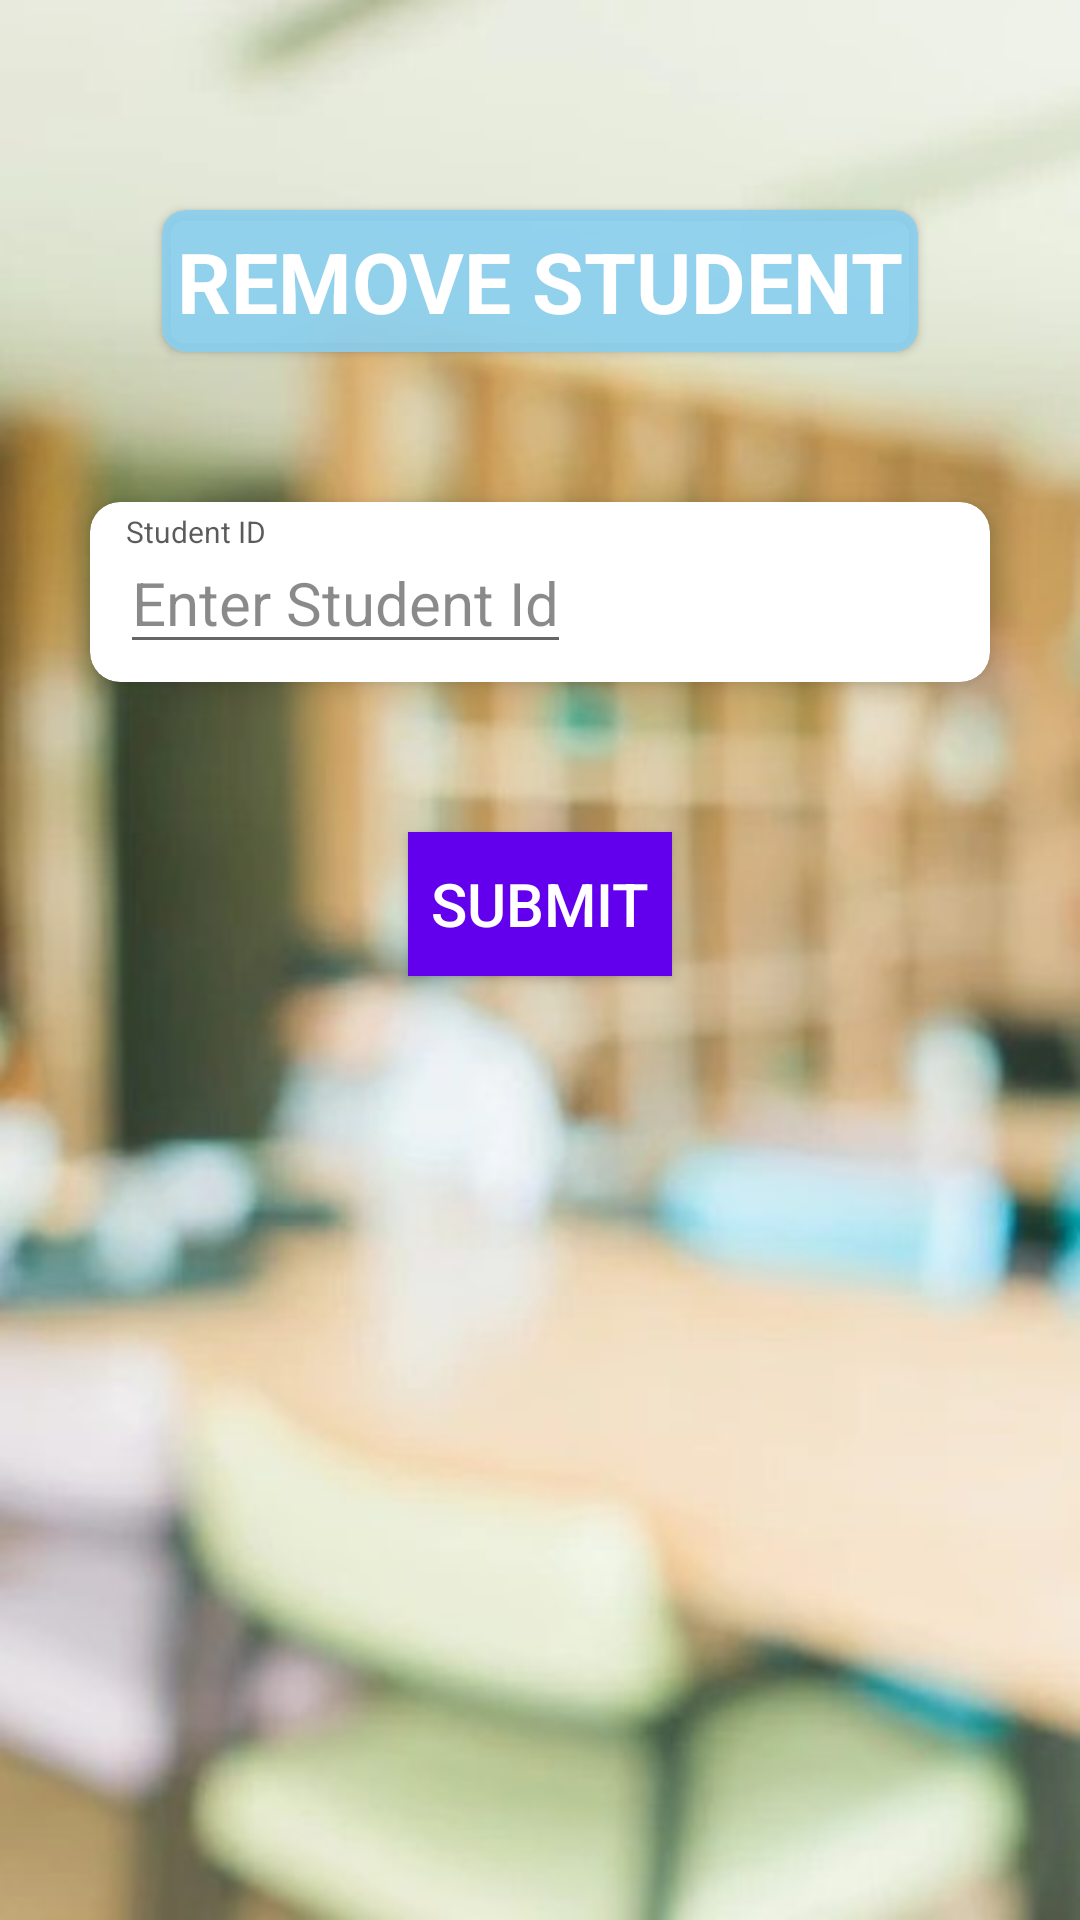

This screen was rendered from an Android layout file. Write that file and the resources it references.
<!-- AndroidManifest.xml: application theme Theme.CampusConnect -->
<!-- res/layout/activity_remove_student.xml -->
<?xml version="1.0" encoding="utf-8"?>
<RelativeLayout xmlns:android="http://schemas.android.com/apk/res/android"
    xmlns:app="http://schemas.android.com/apk/res-auto"
    xmlns:tools="http://schemas.android.com/tools"
    android:layout_width="match_parent"
    android:layout_height="match_parent"
    tools:context=".Admin.RemoveStudent"
    android:background="@drawable/background">

    <androidx.cardview.widget.CardView
        android:id="@+id/tag"
        android:layout_width="wrap_content"
        android:layout_height="wrap_content"
        android:layout_marginTop="70dp"
        android:layout_centerHorizontal="true"
        app:cardBackgroundColor="#E489CFF0"
        app:cardCornerRadius="8dp">

        <TextView
            android:layout_width="wrap_content"
            android:layout_height="wrap_content"
            android:layout_margin="5dp"
            android:text="REMOVE STUDENT"
            android:textColor="@color/white"
            android:textSize="28dp"
            android:textStyle="bold" />
    </androidx.cardview.widget.CardView>

    <androidx.cardview.widget.CardView
        android:id="@+id/cardView"
        android:layout_width="300dp"
        android:layout_height="60dp"
        android:layout_below="@id/tag"
        android:layout_centerHorizontal="true"
        android:layout_marginTop="50dp"
        app:cardBackgroundColor="@color/white"
        app:cardCornerRadius="10dp"
        app:cardElevation="6dp">
        <TextView
            android:layout_width="wrap_content"
            android:layout_height="wrap_content"
            android:text="Student ID"
            android:textSize="10sp"
            android:textColor="#A4000000"
            android:layout_marginTop="3dp"
            android:layout_marginStart="12dp"
            android:layout_marginBottom="2dp"/>

        <EditText
            android:id="@+id/student_id"
            android:layout_width="wrap_content"
            android:layout_height="wrap_content"
            android:layout_marginTop="10dp"
            android:layout_marginLeft="10dp"
            android:hint="Enter Student Id"
            android:textColor="@color/black"
            android:textColorHint="#75000000"
            android:textSize="20dp"
            android:inputType="number"/>

    </androidx.cardview.widget.CardView>

    <androidx.appcompat.widget.AppCompatButton
        android:id="@+id/submitBtn"
        android:layout_width="wrap_content"
        android:layout_height="wrap_content"
        android:layout_below="@id/cardView"
        android:layout_centerHorizontal="true"
        android:layout_marginTop="50dp"
        android:background="@color/purple_500"
        android:text="submit"
        android:textColor="@color/white"
        android:textSize="20dp" />

</RelativeLayout>
<!-- resources referenced by this layout -->
<resources>
  <!-- drawable background: jpeg bitmap (drawable, 26432 bytes) -->
  <style name="Theme.CampusConnect" parent="Theme.MaterialComponents.DayNight.NoActionBar">
          
          <item name="colorPrimary">#AAAFAF</item>
          <item name="colorPrimaryVariant">@color/purple_700</item>
          <item name="colorOnPrimary">@color/black</item>
          
          <item name="colorSecondary">@color/teal_200</item>
          <item name="colorSecondaryVariant">@color/teal_700</item>
          <item name="colorOnSecondary">@color/black</item>
          
          <item name="android:statusBarColor" tools:targetApi="l">?attr/colorPrimaryVariant</item>
          
      </style>
  <!-- not gathered from this repository: default colours our renderer supplied (Android Studio template values) -->
  <color name="purple_500">#FF6200EE</color>
  <color name="purple_700">#FF3700B3</color>
  <color name="teal_200">#FF03DAC5</color>
  <color name="teal_700">#FF018786</color>
  <color name="black">#FF000000</color>
  <color name="white">#FFFFFFFF</color>
</resources>
